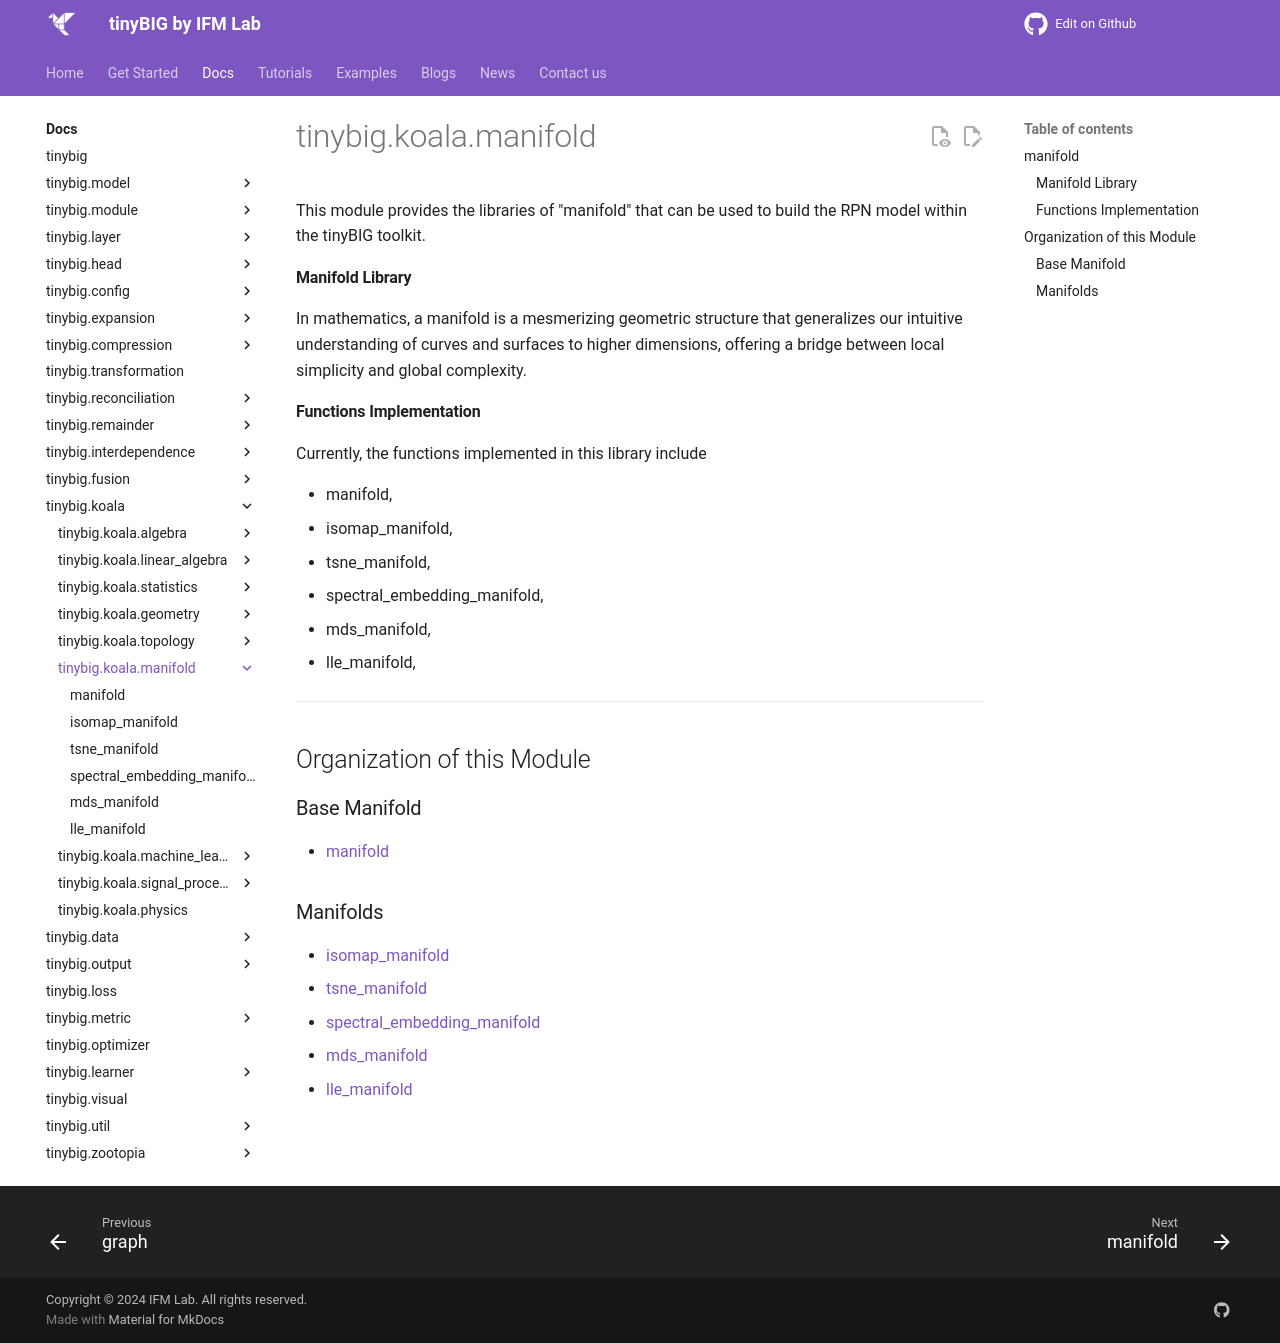

repository: jwzhanggy/tinyBIG · page: documentations/koala/manifold/index.html · generator: mkdocs

# tinybig.koala.manifold

::: tinybig.koala.manifold

---------------------------------------
## Organization of this Module

### Base Manifold
* [manifold](manifold.md)

### Manifolds
* [isomap_manifold](isomap_manifold.md)
* [tsne_manifold](tsne_manifold.md)
* [spectral_embedding_manifold](spectral_embedding_manifold.md)
* [mds_manifold](mds_manifold.md)
* [lle_manifold](lle_manifold.md)
